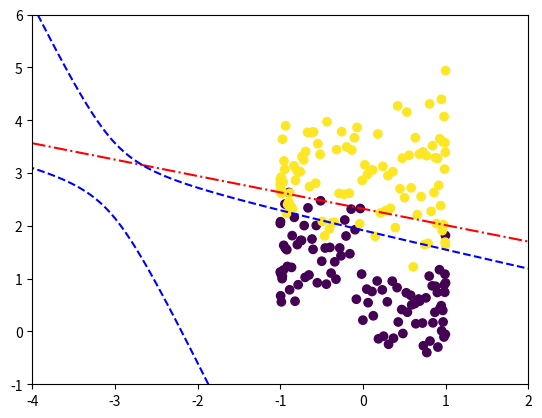

The script that saved this image:
import numpy as np
import matplotlib.pyplot as plt

x = np.linspace(0,1,200)

y = np.zeros_like(x,dtype = np.int32)

x[0:100] = np.sin(4*np.pi*x)[0:100]

x[100:200] = np.cos(4*np.pi*x)[100:200]

y = 4*np.linspace(0,1,200)+0.5*np.random.randn(200)
label= np.ones_like(x)

label[0:100]=0

plt.scatter(x,y,c=label)

#LDA code
#Covariance for both the classes is same and equal to the total data's covariance
#mean vector for class1
u = np.array([np.mean(x[0:100]), np.mean(y[0:100])])
#mean vector for class2
w = np.array([np.mean(x[100:200]), np.mean(y[100:200])])
#inverse of covariance
lda_cov = np.linalg.inv(np.cov(np.stack((x,y))))
print("Covariances for LDA")
print(lda_cov)
xArr = np.linspace(-4,2,200)
yVal = np.linspace(-1,6,200)
xArr, yVal = np.meshgrid(xArr, yVal)
l_a, l_b, l_c, l_d = lda_cov[0][0], lda_cov[0][1], lda_cov[1][0], lda_cov[1][1]
u1 ,u2 = u[0], u[1]
w1, w2 = w[0], w[1]

plt.contour(xArr,yVal,(xArr*(2*l_a*w1 +l_b*w2 + l_c*w2 - 2*l_a*u1 - l_b*u2 - l_c*u2)
	+ yVal*(2*l_d*w2 + l_c*w1 + l_b*w1 - 2*l_d*u2 - l_c*u1 - l_b*u1) + (u1*u2*(l_b+l_c) + u1*u1*l_a + u2*u2*l_d) - (w1*w2*(l_b+l_c)+w1*w1*l_a + w2*w2*l_d))
	,[1],colors='red',linestyles='dashdot',label='LDA')

#QDA code
qda_cov1 = np.linalg.inv(np.cov(np.stack((x[0:100],y[0:100]))))
qda_cov2 = np.linalg.inv(np.cov(np.stack((x[100:200],y[100:200]))))
print("Covariances of two classes in QDA")
print(qda_cov1)
print(qda_cov2)
det1 = np.linalg.det(qda_cov1)
det2 = np.linalg.det(qda_cov2)
a1, b1, c1, d1 = qda_cov1[0][0], qda_cov1[0][1], qda_cov1[1][0], qda_cov1[1][1]
a2, b2, c2, d2 = qda_cov2[0][0], qda_cov2[0][1], qda_cov2[1][0], qda_cov2[1][1]

plt.contour(xArr,yVal,(xArr*xArr*(a1-a2) + yVal*yVal*(d1-d2) + xArr*yVal*(b1+c1-b2-c2) + xArr*(2*a2*w1 +b2*w2 + c2*w2 - 2*a1*u1 - b1*u2 - c1*u2)
	+ yVal*(2*d2*w2 + c2*w1 + b2*w1 - 2*d1*u2 - c1*u1 - b1*u1) + (u1*u2*(b1+c1) + u1*u1*a1 + u2*u2*d1) - (w1*w2*(b2+c2)+w1*w1*a2 + w2*w2*d2)
	+ (np.log2(det1/det2))/2),[1],colors='blue',linestyles='dashed',label='QDA')
plt.show()
